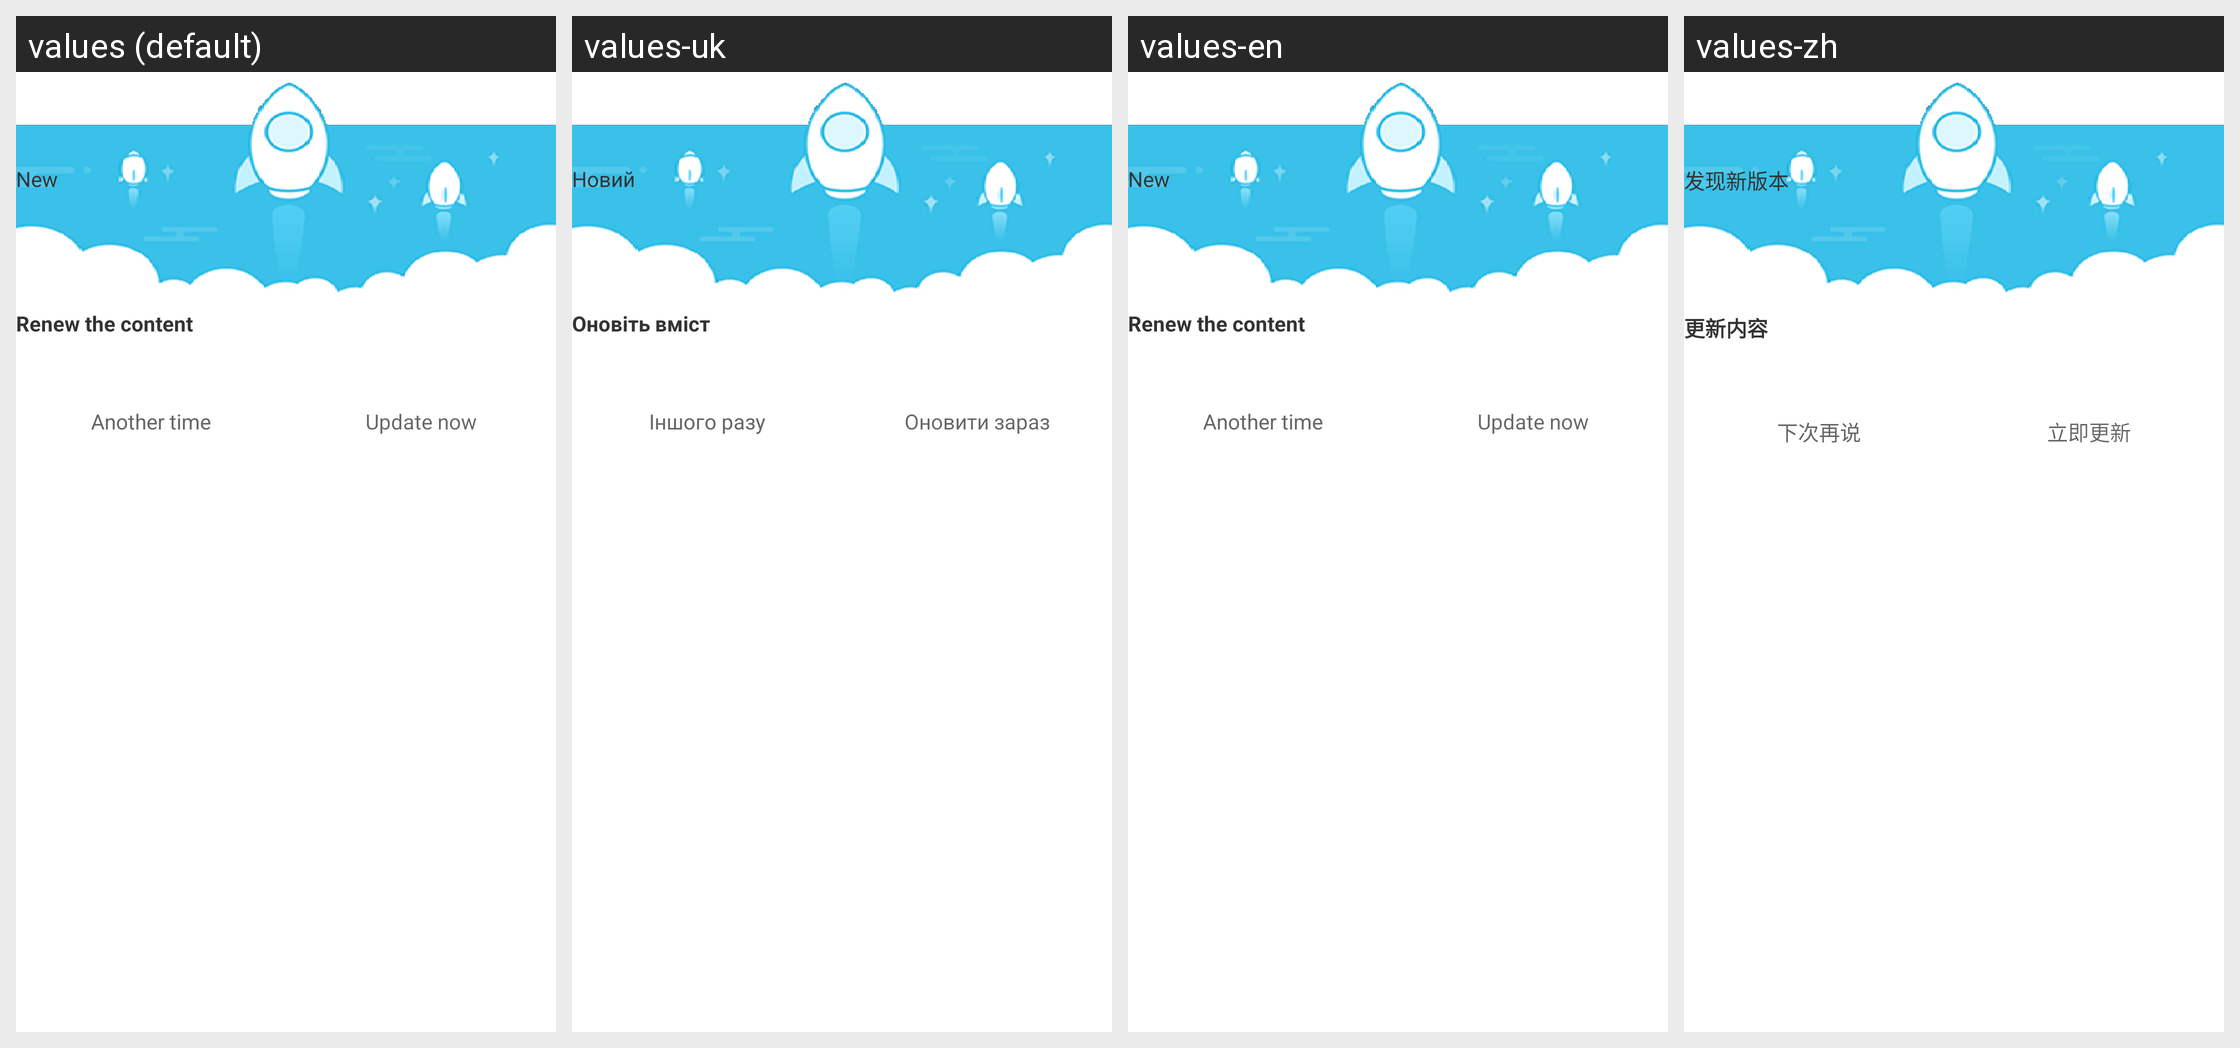

Strings drawn on this Android screen and how each of the app's shown locales translates them:
Android screen res/layout/update_dialog.xml rendered under 4 locales, left to right: values (default), values-uk, values-en, values-zh. Device: Nexus 5 (rendered at 1080×1920; each locale shown at half size, 540×960, under a caption strip naming it); theme AppTheme.
Strings drawn on this screen, with the default value and each locale's value (text and hints the layout hard-codes, and strings that could not be matched under every locale, appear in the picture but are not listed):

update_title
  values: New
  values-uk: Новий
  values-en: New
  values-zh: 发现新版本

update_content
  values: Renew the content
  values-uk: Оновіть вміст
  values-en: Renew the content
  values-zh: 更新内容

update_no
  values: Another time
  values-uk: Іншого разу
  values-en: Another time
  values-zh: 下次再说

update_yes
  values: Update now
  values-uk: Оновити зараз
  values-en: Update now
  values-zh: 立即更新
